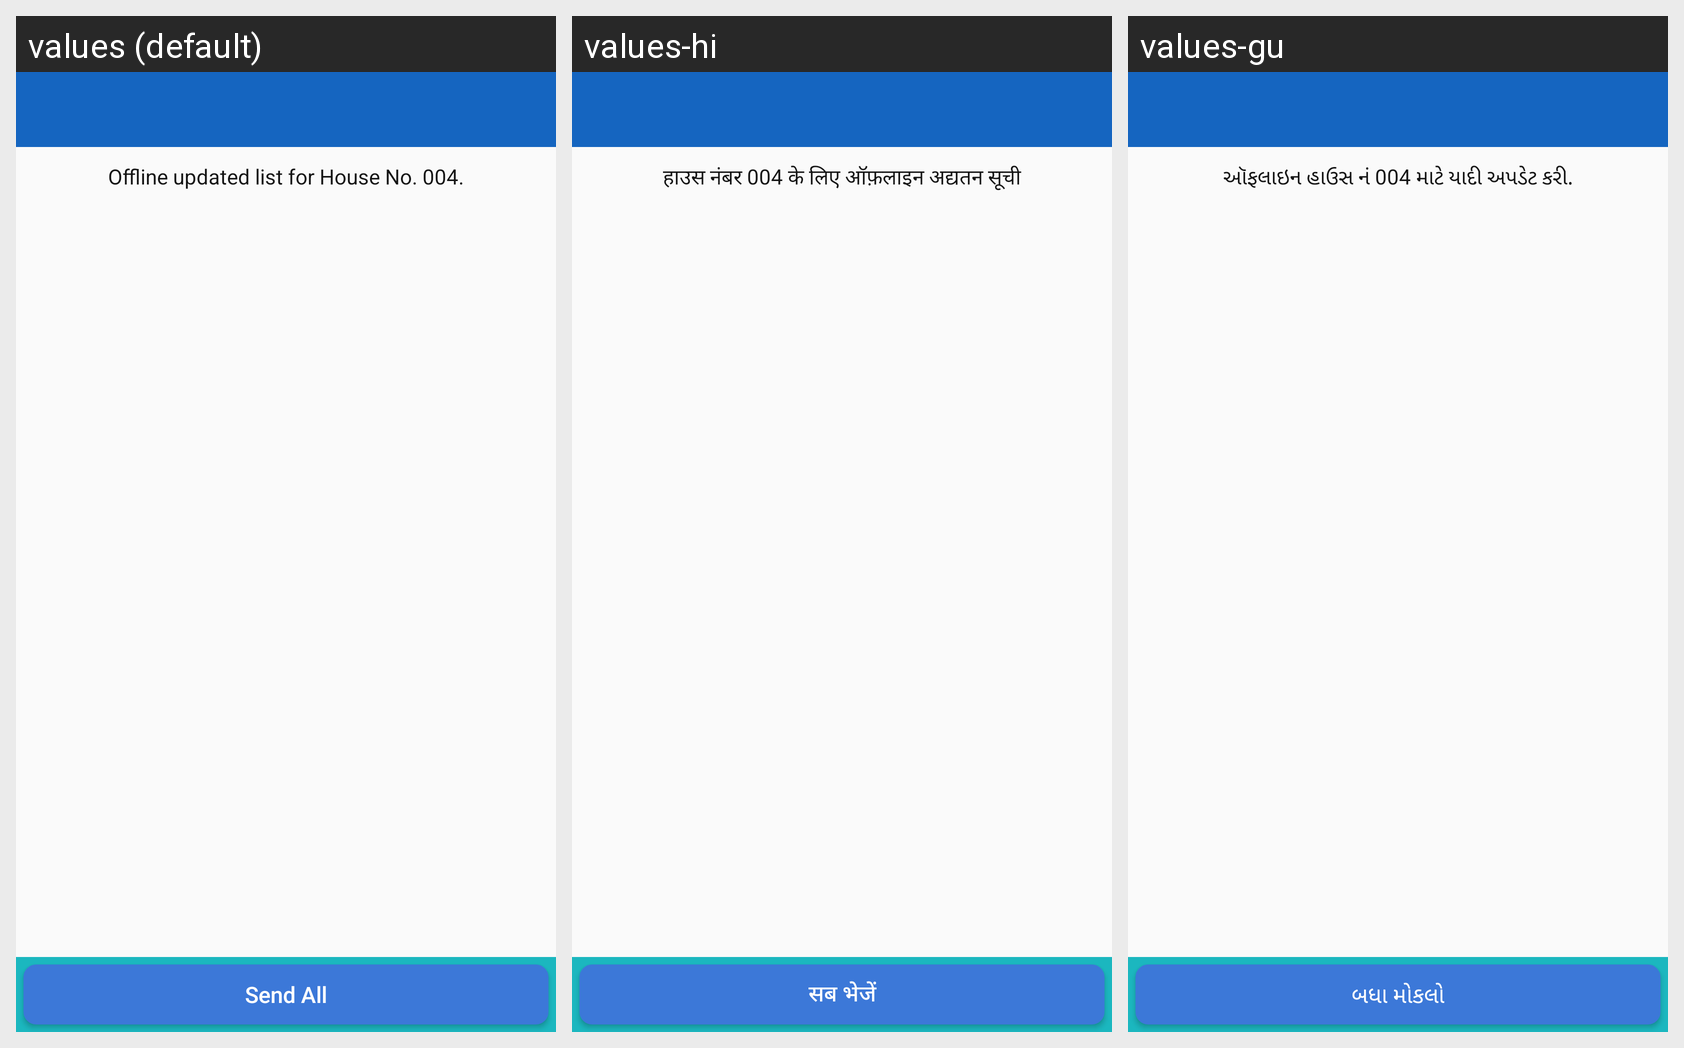

The Android screen above is rendered under several locales of the same app. Produce the string resources it draws, with the default and per-locale values.
Android screen res/layout/activity_offline_updated_members.xml rendered under 3 locales, left to right: values (default), values-hi, values-gu. Device: Nexus 5 (rendered at 1080×1920; each locale shown at half size, 540×960, under a caption strip naming it); theme myTheme.
Strings drawn on this screen, with the default value and each locale's value (text and hints the layout hard-codes, and strings that could not be matched under every locale, appear in the picture but are not listed):

offlinelist
  values: Offline updated list for House No. 004.
  values-hi: हाउस नंबर 004 के लिए ऑफ़लाइन अद्यतन सूची
  values-gu: ઑફલાઇન હાઉસ નં 004 માટે યાદી અપડેટ કરી.

send_all
  values: Send All
  values-hi: सब भेजें
  values-gu: બધા મોકલો
